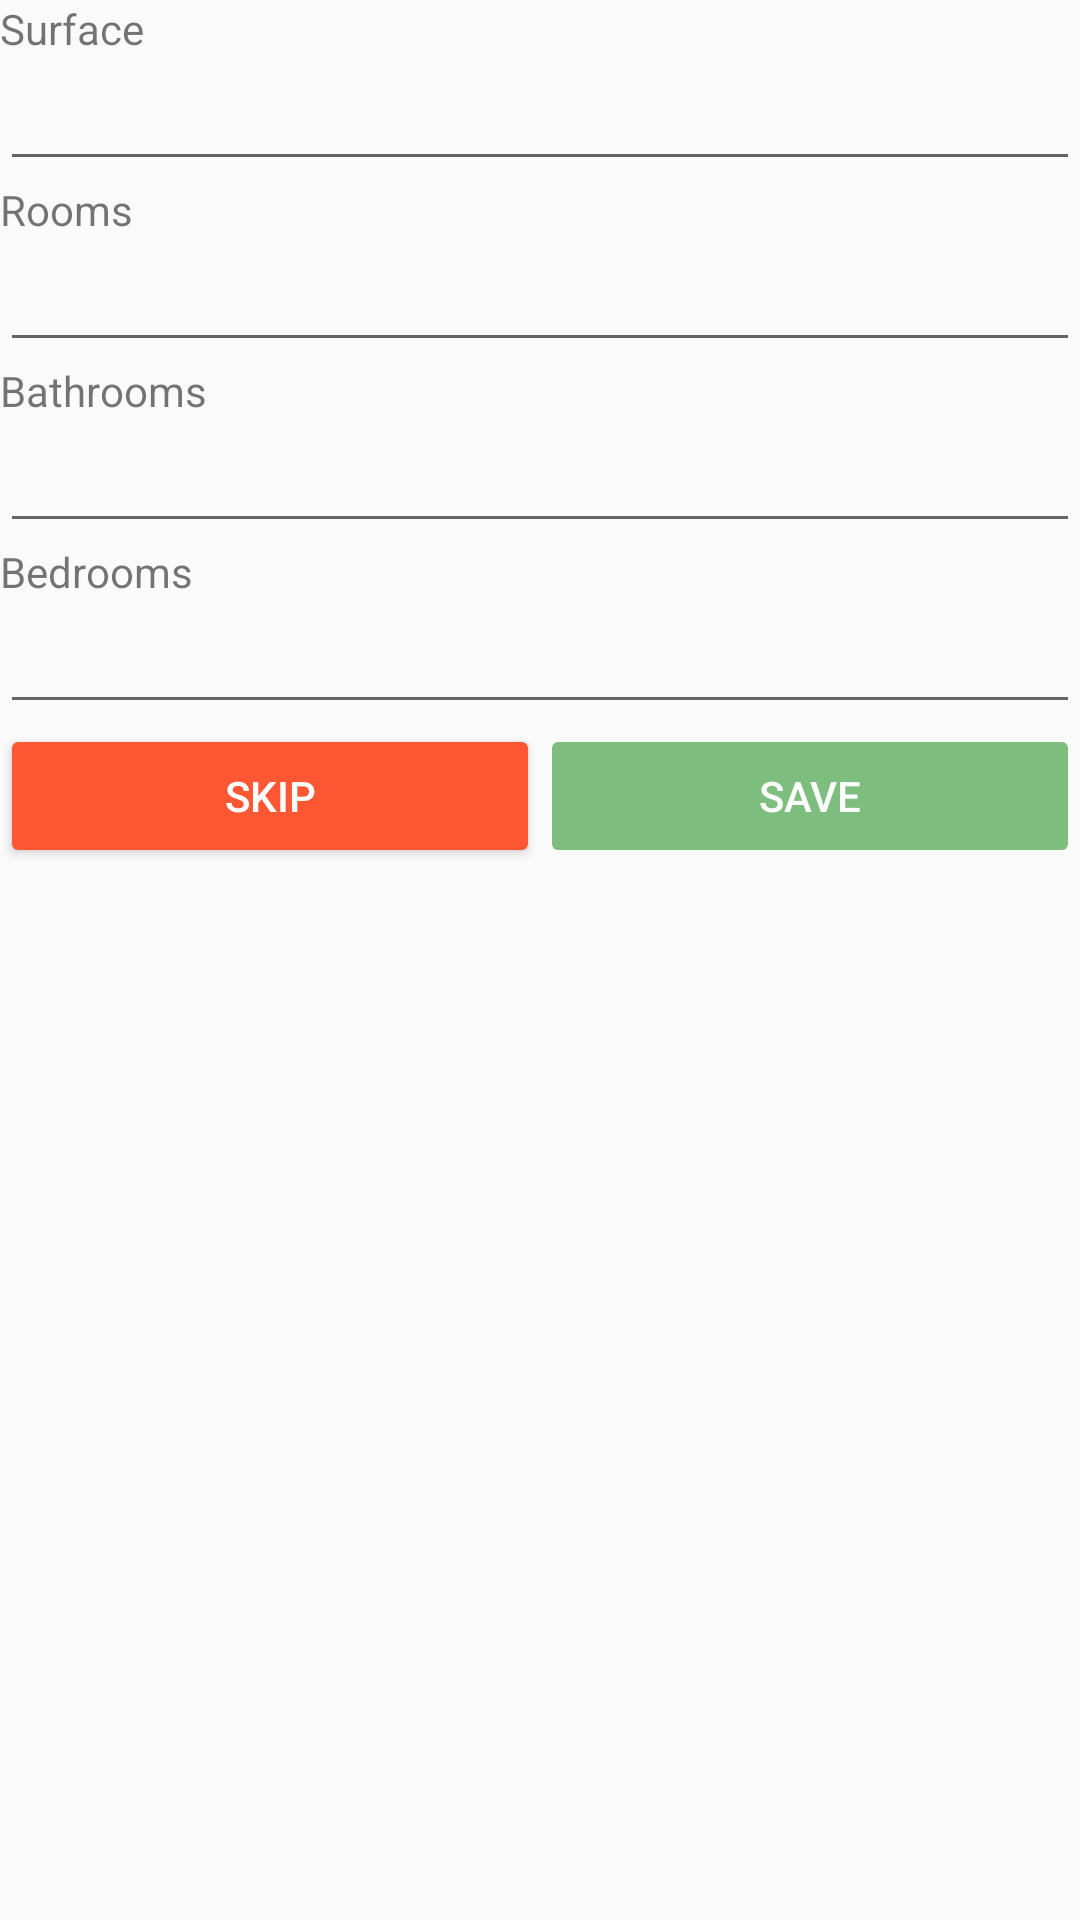

This screen was rendered from an Android layout file. Write that file and the resources it references.
<!-- AndroidManifest.xml: application theme AppTheme -->
<!-- res/layout/component_form_description_details.xml -->
<?xml version="1.0" encoding="utf-8"?>
<androidx.constraintlayout.widget.ConstraintLayout xmlns:android="http://schemas.android.com/apk/res/android"
    xmlns:app="http://schemas.android.com/apk/res-auto"
    android:layout_width="match_parent"
    android:layout_height="match_parent">

    <TextView
        android:id="@+id/label_surface"
        android:layout_width="0dp"
        android:layout_height="wrap_content"
        android:text="@string/surface"
        app:layout_constraintEnd_toEndOf="parent"
        app:layout_constraintStart_toStartOf="parent"
        app:layout_constraintTop_toTopOf="parent" />

    <EditText
        android:id="@+id/editText_surface"
        android:layout_width="0dp"
        android:layout_height="wrap_content"
        app:layout_constraintEnd_toEndOf="parent"
        app:layout_constraintStart_toStartOf="parent"
        app:layout_constraintTop_toBottomOf="@+id/label_surface" />

    <TextView
        android:id="@+id/label_numberOfRooms"
        android:layout_width="match_parent"
        android:layout_height="wrap_content"
        android:text="@string/number_of_rooms"
        app:layout_constraintEnd_toEndOf="parent"
        app:layout_constraintStart_toStartOf="parent"
        app:layout_constraintTop_toBottomOf="@+id/editText_surface" />

    <EditText
        android:id="@+id/editText_numberOfRooms"
        android:layout_width="match_parent"
        android:layout_height="wrap_content"
        app:layout_constraintEnd_toEndOf="parent"
        app:layout_constraintStart_toStartOf="parent"
        app:layout_constraintTop_toBottomOf="@+id/label_numberOfRooms" />

    <TextView
        android:id="@+id/label_numberOfBathrooms"
        android:layout_width="match_parent"
        android:layout_height="wrap_content"
        android:text="@string/number_of_bathrooms"
        app:layout_constraintEnd_toEndOf="parent"
        app:layout_constraintStart_toStartOf="parent"
        app:layout_constraintTop_toBottomOf="@+id/editText_numberOfRooms" />

    <EditText
        android:id="@+id/editText_numberOfBathrooms"
        android:layout_width="match_parent"
        android:layout_height="wrap_content"
        app:layout_constraintEnd_toEndOf="parent"
        app:layout_constraintStart_toStartOf="parent"
        app:layout_constraintTop_toBottomOf="@+id/label_numberOfBathrooms" />

    <TextView
        android:id="@+id/label_numberOfBedrooms"
        android:layout_width="match_parent"
        android:layout_height="wrap_content"
        android:text="@string/number_of_bedrooms"
        app:layout_constraintEnd_toEndOf="parent"
        app:layout_constraintStart_toStartOf="parent"
        app:layout_constraintTop_toBottomOf="@+id/editText_numberOfBathrooms" />

    <EditText
        android:id="@+id/editText_numberOfBedrooms"
        android:layout_width="match_parent"
        android:layout_height="wrap_content"
        app:layout_constraintEnd_toEndOf="parent"
        app:layout_constraintStart_toStartOf="parent"
        app:layout_constraintTop_toBottomOf="@+id/label_numberOfBedrooms" />

    <LinearLayout
        android:layout_width="0dp"
        android:layout_height="wrap_content"
        app:layout_constraintStart_toStartOf="parent"
        app:layout_constraintEnd_toEndOf="parent"
        app:layout_constraintTop_toBottomOf="@+id/editText_numberOfBedrooms"
        android:orientation="horizontal"
        android:weightSum="2">
        <Button
            android:id="@+id/button_skip_form_description_details"
            android:layout_width="match_parent"
            android:layout_height="wrap_content"
            android:layout_weight="1"
            style="@style/ButtonSkip" />
        <Button
            android:id="@+id/button_save_form_description_details"
            android:layout_width="match_parent"
            android:layout_height="wrap_content"
            android:layout_weight="1"
            style="@style/ButtonSave" />
    </LinearLayout>

</androidx.constraintlayout.widget.ConstraintLayout>
<!-- resources referenced by this layout -->
<resources>
  <string name="number_of_bathrooms">Bathrooms</string>
  <string name="number_of_bedrooms">Bedrooms</string>
  <string name="number_of_rooms">Rooms</string>
  <string name="surface">Surface</string>
  <style name="ButtonSave">
          <item name="backgroundTint">@color/green</item>
          <item name="android:textColor">@color/white</item>
          <item name="android:text">@string/save</item>
          <item name="android:enabled">false</item>
          <item name="android:alpha">0.5</item>
      </style>
  <style name="ButtonSkip">
          <item name="backgroundTint">@color/orange</item>
          <item name="android:textColor">@color/white</item>
          <item name="android:text">@string/skip</item>
      </style>
  <style name="AppTheme" parent="Theme.AppCompat.Light.DarkActionBar">
          
          <item name="colorPrimary">@color/colorPrimary</item>
          <item name="colorPrimaryDark">@color/colorPrimaryDark</item>
          <item name="colorAccent">@color/colorAccent</item>
      </style>
  <color name="green">#008000</color>
  <color name="white">#FFFFFF</color>
  <string name="save">Save</string>
  <color name="orange">#FF5733</color>
  <string name="skip">Skip</string>
  <color name="colorPrimary">#3F51B5</color>
  <color name="colorPrimaryDark">#303F9F</color>
  <color name="colorAccent">#FF4081</color>
</resources>
